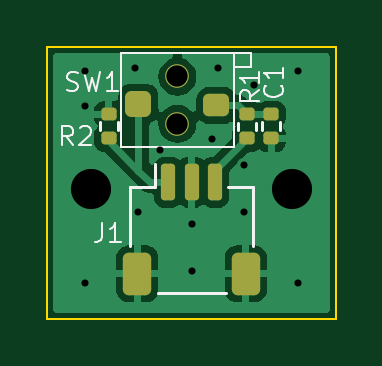
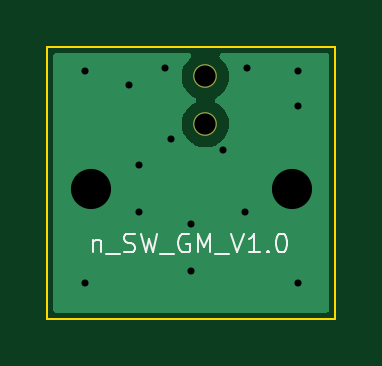
Circuit board: 11 layer files. Board 12.2 x 11.5 mm.
- bottom_copper: Nano_switch_circuitry-B_Cu.gbr (4107 bytes)
- bottom_mask: Nano_switch_circuitry-B_Mask.gbr (586 bytes)
- paste: Nano_switch_circuitry-B_Paste.gbr (481 bytes)
- bottom_silk: Nano_switch_circuitry-B_Silkscreen.gbr (5098 bytes)
- outline: Nano_switch_circuitry-Edge_Cuts.gbr (649 bytes)
- top_copper: Nano_switch_circuitry-F_Cu.gbr (20380 bytes)
- top_mask: Nano_switch_circuitry-F_Mask.gbr (2248 bytes)
- paste: Nano_switch_circuitry-F_Paste.gbr (2163 bytes)
- top_silk: Nano_switch_circuitry-F_Silkscreen.gbr (6770 bytes)
- drill: Nano_switch_circuitry-NPTH.drl (382 bytes)
- drill: Nano_switch_circuitry-PTH.drl (675 bytes)

=== bottom_copper: Nano_switch_circuitry-B_Cu.gbr ===
%TF.GenerationSoftware,KiCad,Pcbnew,7.0.10*%
%TF.CreationDate,2024-04-20T21:53:22+01:00*%
%TF.ProjectId,Nano_switch_circuitry,4e616e6f-5f73-4776-9974-63685f636972,rev?*%
%TF.SameCoordinates,Original*%
%TF.FileFunction,Copper,L2,Bot*%
%TF.FilePolarity,Positive*%
%FSLAX46Y46*%
G04 Gerber Fmt 4.6, Leading zero omitted, Abs format (unit mm)*
G04 Created by KiCad (PCBNEW 7.0.10) date 2024-04-20 21:53:22*
%MOMM*%
%LPD*%
G01*
G04 APERTURE LIST*
%TA.AperFunction,WasherPad*%
%ADD10C,1.000000*%
%TD*%
%TA.AperFunction,ViaPad*%
%ADD11C,0.600000*%
%TD*%
%TA.AperFunction,ViaPad*%
%ADD12C,3.000000*%
%TD*%
G04 APERTURE END LIST*
D10*
%TO.P,SW1,*%
%TO.N,*%
X124400000Y-108750000D03*
X124400000Y-110750000D03*
%TD*%
D11*
%TO.N,GND*%
X125000000Y-115000000D03*
X120500000Y-110000000D03*
X120500000Y-108500000D03*
X120500000Y-117500000D03*
X129500000Y-117500000D03*
X129500000Y-108500000D03*
X123650000Y-111875000D03*
D12*
X129250000Y-113500000D03*
X120750000Y-113500000D03*
D11*
X127625000Y-109125000D03*
X127225000Y-112500000D03*
X127225000Y-114500000D03*
X125000000Y-117000000D03*
X122725000Y-114500000D03*
X125875000Y-111375000D03*
X122625000Y-108375000D03*
X126125000Y-108375000D03*
%TD*%
%TA.AperFunction,Conductor*%
%TO.N,GND*%
G36*
X123756405Y-107774185D02*
G01*
X123802160Y-107826989D01*
X123812104Y-107896147D01*
X123783079Y-107959703D01*
X123768031Y-107974353D01*
X123689116Y-108039116D01*
X123564090Y-108191460D01*
X123564086Y-108191467D01*
X123471188Y-108365266D01*
X123413975Y-108553870D01*
X123394659Y-108750000D01*
X123413975Y-108946129D01*
X123471188Y-109134733D01*
X123564086Y-109308532D01*
X123564090Y-109308539D01*
X123689116Y-109460883D01*
X123841460Y-109585909D01*
X123841467Y-109585914D01*
X123943856Y-109640642D01*
X123993701Y-109689604D01*
X124009161Y-109757742D01*
X123985329Y-109823422D01*
X123943856Y-109859358D01*
X123841467Y-109914085D01*
X123841460Y-109914090D01*
X123689116Y-110039116D01*
X123564090Y-110191460D01*
X123564086Y-110191467D01*
X123471188Y-110365266D01*
X123413975Y-110553870D01*
X123394659Y-110750000D01*
X123413975Y-110946129D01*
X123471188Y-111134733D01*
X123564086Y-111308532D01*
X123564090Y-111308539D01*
X123689116Y-111460883D01*
X123841460Y-111585909D01*
X123841467Y-111585913D01*
X124015266Y-111678811D01*
X124015269Y-111678811D01*
X124015273Y-111678814D01*
X124203868Y-111736024D01*
X124400000Y-111755341D01*
X124596132Y-111736024D01*
X124784727Y-111678814D01*
X124958538Y-111585910D01*
X125110883Y-111460883D01*
X125235910Y-111308538D01*
X125328814Y-111134727D01*
X125386024Y-110946132D01*
X125405341Y-110750000D01*
X125386024Y-110553868D01*
X125328814Y-110365273D01*
X125328811Y-110365269D01*
X125328811Y-110365266D01*
X125235913Y-110191467D01*
X125235909Y-110191460D01*
X125110883Y-110039116D01*
X124958539Y-109914090D01*
X124958532Y-109914086D01*
X124856143Y-109859358D01*
X124806299Y-109810396D01*
X124790838Y-109742258D01*
X124814670Y-109676579D01*
X124856143Y-109640642D01*
X124934690Y-109598657D01*
X124958538Y-109585910D01*
X125110883Y-109460883D01*
X125235910Y-109308538D01*
X125328814Y-109134727D01*
X125386024Y-108946132D01*
X125405341Y-108750000D01*
X125386024Y-108553868D01*
X125328814Y-108365273D01*
X125328811Y-108365269D01*
X125328811Y-108365266D01*
X125235913Y-108191467D01*
X125235909Y-108191460D01*
X125110883Y-108039116D01*
X125031969Y-107974353D01*
X124992635Y-107916607D01*
X124990764Y-107846763D01*
X125026952Y-107786994D01*
X125089708Y-107756279D01*
X125110634Y-107754500D01*
X130721500Y-107754500D01*
X130788539Y-107774185D01*
X130834294Y-107826989D01*
X130845500Y-107878500D01*
X130845500Y-118621500D01*
X130825815Y-118688539D01*
X130773011Y-118734294D01*
X130721500Y-118745500D01*
X119278500Y-118745500D01*
X119211461Y-118725815D01*
X119165706Y-118673011D01*
X119154500Y-118621500D01*
X119154500Y-107878500D01*
X119174185Y-107811461D01*
X119226989Y-107765706D01*
X119278500Y-107754500D01*
X123689366Y-107754500D01*
X123756405Y-107774185D01*
G37*
%TD.AperFunction*%
%TD*%
M02*

=== bottom_mask: Nano_switch_circuitry-B_Mask.gbr ===
%TF.GenerationSoftware,KiCad,Pcbnew,7.0.10*%
%TF.CreationDate,2024-04-20T21:53:22+01:00*%
%TF.ProjectId,Nano_switch_circuitry,4e616e6f-5f73-4776-9974-63685f636972,rev?*%
%TF.SameCoordinates,Original*%
%TF.FileFunction,Soldermask,Bot*%
%TF.FilePolarity,Negative*%
%FSLAX46Y46*%
G04 Gerber Fmt 4.6, Leading zero omitted, Abs format (unit mm)*
G04 Created by KiCad (PCBNEW 7.0.10) date 2024-04-20 21:53:22*
%MOMM*%
%LPD*%
G01*
G04 APERTURE LIST*
%ADD10C,1.000000*%
G04 APERTURE END LIST*
D10*
%TO.C,SW1*%
X124400000Y-108750000D03*
X124400000Y-110750000D03*
%TD*%
M02*

=== paste: Nano_switch_circuitry-B_Paste.gbr ===
%TF.GenerationSoftware,KiCad,Pcbnew,7.0.10*%
%TF.CreationDate,2024-04-20T21:53:22+01:00*%
%TF.ProjectId,Nano_switch_circuitry,4e616e6f-5f73-4776-9974-63685f636972,rev?*%
%TF.SameCoordinates,Original*%
%TF.FileFunction,Paste,Bot*%
%TF.FilePolarity,Positive*%
%FSLAX46Y46*%
G04 Gerber Fmt 4.6, Leading zero omitted, Abs format (unit mm)*
G04 Created by KiCad (PCBNEW 7.0.10) date 2024-04-20 21:53:22*
%MOMM*%
%LPD*%
G01*
G04 APERTURE LIST*
G04 APERTURE END LIST*
M02*

=== bottom_silk: Nano_switch_circuitry-B_Silkscreen.gbr ===
%TF.GenerationSoftware,KiCad,Pcbnew,7.0.10*%
%TF.CreationDate,2024-04-20T21:53:22+01:00*%
%TF.ProjectId,Nano_switch_circuitry,4e616e6f-5f73-4776-9974-63685f636972,rev?*%
%TF.SameCoordinates,Original*%
%TF.FileFunction,Legend,Bot*%
%TF.FilePolarity,Positive*%
%FSLAX46Y46*%
G04 Gerber Fmt 4.6, Leading zero omitted, Abs format (unit mm)*
G04 Created by KiCad (PCBNEW 7.0.10) date 2024-04-20 21:53:22*
%MOMM*%
%LPD*%
G01*
G04 APERTURE LIST*
%ADD10C,0.100000*%
G04 APERTURE END LIST*
D10*
X129143734Y-115663561D02*
X129143734Y-116196895D01*
X129143734Y-115739752D02*
X129105639Y-115701657D01*
X129105639Y-115701657D02*
X129029449Y-115663561D01*
X129029449Y-115663561D02*
X128915163Y-115663561D01*
X128915163Y-115663561D02*
X128838972Y-115701657D01*
X128838972Y-115701657D02*
X128800877Y-115777847D01*
X128800877Y-115777847D02*
X128800877Y-116196895D01*
X128610401Y-116273085D02*
X128000877Y-116273085D01*
X127848496Y-116158800D02*
X127734210Y-116196895D01*
X127734210Y-116196895D02*
X127543734Y-116196895D01*
X127543734Y-116196895D02*
X127467543Y-116158800D01*
X127467543Y-116158800D02*
X127429448Y-116120704D01*
X127429448Y-116120704D02*
X127391353Y-116044514D01*
X127391353Y-116044514D02*
X127391353Y-115968323D01*
X127391353Y-115968323D02*
X127429448Y-115892133D01*
X127429448Y-115892133D02*
X127467543Y-115854038D01*
X127467543Y-115854038D02*
X127543734Y-115815942D01*
X127543734Y-115815942D02*
X127696115Y-115777847D01*
X127696115Y-115777847D02*
X127772305Y-115739752D01*
X127772305Y-115739752D02*
X127810400Y-115701657D01*
X127810400Y-115701657D02*
X127848496Y-115625466D01*
X127848496Y-115625466D02*
X127848496Y-115549276D01*
X127848496Y-115549276D02*
X127810400Y-115473085D01*
X127810400Y-115473085D02*
X127772305Y-115434990D01*
X127772305Y-115434990D02*
X127696115Y-115396895D01*
X127696115Y-115396895D02*
X127505638Y-115396895D01*
X127505638Y-115396895D02*
X127391353Y-115434990D01*
X127124686Y-115396895D02*
X126934210Y-116196895D01*
X126934210Y-116196895D02*
X126781829Y-115625466D01*
X126781829Y-115625466D02*
X126629448Y-116196895D01*
X126629448Y-116196895D02*
X126438972Y-115396895D01*
X126324686Y-116273085D02*
X125715162Y-116273085D01*
X125105638Y-115434990D02*
X125181828Y-115396895D01*
X125181828Y-115396895D02*
X125296114Y-115396895D01*
X125296114Y-115396895D02*
X125410400Y-115434990D01*
X125410400Y-115434990D02*
X125486590Y-115511180D01*
X125486590Y-115511180D02*
X125524685Y-115587371D01*
X125524685Y-115587371D02*
X125562781Y-115739752D01*
X125562781Y-115739752D02*
X125562781Y-115854038D01*
X125562781Y-115854038D02*
X125524685Y-116006419D01*
X125524685Y-116006419D02*
X125486590Y-116082609D01*
X125486590Y-116082609D02*
X125410400Y-116158800D01*
X125410400Y-116158800D02*
X125296114Y-116196895D01*
X125296114Y-116196895D02*
X125219923Y-116196895D01*
X125219923Y-116196895D02*
X125105638Y-116158800D01*
X125105638Y-116158800D02*
X125067542Y-116120704D01*
X125067542Y-116120704D02*
X125067542Y-115854038D01*
X125067542Y-115854038D02*
X125219923Y-115854038D01*
X124724685Y-116196895D02*
X124724685Y-115396895D01*
X124724685Y-115396895D02*
X124458019Y-115968323D01*
X124458019Y-115968323D02*
X124191352Y-115396895D01*
X124191352Y-115396895D02*
X124191352Y-116196895D01*
X124000876Y-116273085D02*
X123391352Y-116273085D01*
X123315161Y-115396895D02*
X123048494Y-116196895D01*
X123048494Y-116196895D02*
X122781828Y-115396895D01*
X122096114Y-116196895D02*
X122553257Y-116196895D01*
X122324685Y-116196895D02*
X122324685Y-115396895D01*
X122324685Y-115396895D02*
X122400876Y-115511180D01*
X122400876Y-115511180D02*
X122477066Y-115587371D01*
X122477066Y-115587371D02*
X122553257Y-115625466D01*
X121753256Y-116120704D02*
X121715161Y-116158800D01*
X121715161Y-116158800D02*
X121753256Y-116196895D01*
X121753256Y-116196895D02*
X121791352Y-116158800D01*
X121791352Y-116158800D02*
X121753256Y-116120704D01*
X121753256Y-116120704D02*
X121753256Y-116196895D01*
X121219923Y-115396895D02*
X121143733Y-115396895D01*
X121143733Y-115396895D02*
X121067542Y-115434990D01*
X121067542Y-115434990D02*
X121029447Y-115473085D01*
X121029447Y-115473085D02*
X120991352Y-115549276D01*
X120991352Y-115549276D02*
X120953257Y-115701657D01*
X120953257Y-115701657D02*
X120953257Y-115892133D01*
X120953257Y-115892133D02*
X120991352Y-116044514D01*
X120991352Y-116044514D02*
X121029447Y-116120704D01*
X121029447Y-116120704D02*
X121067542Y-116158800D01*
X121067542Y-116158800D02*
X121143733Y-116196895D01*
X121143733Y-116196895D02*
X121219923Y-116196895D01*
X121219923Y-116196895D02*
X121296114Y-116158800D01*
X121296114Y-116158800D02*
X121334209Y-116120704D01*
X121334209Y-116120704D02*
X121372304Y-116044514D01*
X121372304Y-116044514D02*
X121410400Y-115892133D01*
X121410400Y-115892133D02*
X121410400Y-115701657D01*
X121410400Y-115701657D02*
X121372304Y-115549276D01*
X121372304Y-115549276D02*
X121334209Y-115473085D01*
X121334209Y-115473085D02*
X121296114Y-115434990D01*
X121296114Y-115434990D02*
X121219923Y-115396895D01*
M02*

=== outline: Nano_switch_circuitry-Edge_Cuts.gbr ===
%TF.GenerationSoftware,KiCad,Pcbnew,7.0.10*%
%TF.CreationDate,2024-04-20T21:53:22+01:00*%
%TF.ProjectId,Nano_switch_circuitry,4e616e6f-5f73-4776-9974-63685f636972,rev?*%
%TF.SameCoordinates,Original*%
%TF.FileFunction,Profile,NP*%
%FSLAX46Y46*%
G04 Gerber Fmt 4.6, Leading zero omitted, Abs format (unit mm)*
G04 Created by KiCad (PCBNEW 7.0.10) date 2024-04-20 21:53:22*
%MOMM*%
%LPD*%
G01*
G04 APERTURE LIST*
%TA.AperFunction,Profile*%
%ADD10C,0.100000*%
%TD*%
G04 APERTURE END LIST*
D10*
X118900000Y-107500000D02*
X131100000Y-107500000D01*
X131100000Y-119000000D01*
X118900000Y-119000000D01*
X118900000Y-107500000D01*
M02*

=== top_copper: Nano_switch_circuitry-F_Cu.gbr (20380 bytes, source omitted) ===
=== top_mask: Nano_switch_circuitry-F_Mask.gbr (2248 bytes, source withheld) ===
=== paste: Nano_switch_circuitry-F_Paste.gbr (2163 bytes, source withheld) ===
=== top_silk: Nano_switch_circuitry-F_Silkscreen.gbr ===
%TF.GenerationSoftware,KiCad,Pcbnew,7.0.10*%
%TF.CreationDate,2024-04-20T21:53:22+01:00*%
%TF.ProjectId,Nano_switch_circuitry,4e616e6f-5f73-4776-9974-63685f636972,rev?*%
%TF.SameCoordinates,Original*%
%TF.FileFunction,Legend,Top*%
%TF.FilePolarity,Positive*%
%FSLAX46Y46*%
G04 Gerber Fmt 4.6, Leading zero omitted, Abs format (unit mm)*
G04 Created by KiCad (PCBNEW 7.0.10) date 2024-04-20 21:53:22*
%MOMM*%
%LPD*%
G01*
G04 APERTURE LIST*
%ADD10C,0.100000*%
%ADD11C,0.120000*%
G04 APERTURE END LIST*
D10*
X121208333Y-114964895D02*
X121208333Y-115536323D01*
X121208333Y-115536323D02*
X121170238Y-115650609D01*
X121170238Y-115650609D02*
X121094047Y-115726800D01*
X121094047Y-115726800D02*
X120979762Y-115764895D01*
X120979762Y-115764895D02*
X120903571Y-115764895D01*
X122008333Y-115764895D02*
X121551190Y-115764895D01*
X121779762Y-115764895D02*
X121779762Y-114964895D01*
X121779762Y-114964895D02*
X121703571Y-115079180D01*
X121703571Y-115079180D02*
X121627381Y-115155371D01*
X121627381Y-115155371D02*
X121551190Y-115193466D01*
X119733332Y-109326800D02*
X119847618Y-109364895D01*
X119847618Y-109364895D02*
X120038094Y-109364895D01*
X120038094Y-109364895D02*
X120114285Y-109326800D01*
X120114285Y-109326800D02*
X120152380Y-109288704D01*
X120152380Y-109288704D02*
X120190475Y-109212514D01*
X120190475Y-109212514D02*
X120190475Y-109136323D01*
X120190475Y-109136323D02*
X120152380Y-109060133D01*
X120152380Y-109060133D02*
X120114285Y-109022038D01*
X120114285Y-109022038D02*
X120038094Y-108983942D01*
X120038094Y-108983942D02*
X119885713Y-108945847D01*
X119885713Y-108945847D02*
X119809523Y-108907752D01*
X119809523Y-108907752D02*
X119771428Y-108869657D01*
X119771428Y-108869657D02*
X119733332Y-108793466D01*
X119733332Y-108793466D02*
X119733332Y-108717276D01*
X119733332Y-108717276D02*
X119771428Y-108641085D01*
X119771428Y-108641085D02*
X119809523Y-108602990D01*
X119809523Y-108602990D02*
X119885713Y-108564895D01*
X119885713Y-108564895D02*
X120076190Y-108564895D01*
X120076190Y-108564895D02*
X120190475Y-108602990D01*
X120457142Y-108564895D02*
X120647618Y-109364895D01*
X120647618Y-109364895D02*
X120799999Y-108793466D01*
X120799999Y-108793466D02*
X120952380Y-109364895D01*
X120952380Y-109364895D02*
X121142857Y-108564895D01*
X121866666Y-109364895D02*
X121409523Y-109364895D01*
X121638095Y-109364895D02*
X121638095Y-108564895D01*
X121638095Y-108564895D02*
X121561904Y-108679180D01*
X121561904Y-108679180D02*
X121485714Y-108755371D01*
X121485714Y-108755371D02*
X121409523Y-108793466D01*
X119966667Y-111664895D02*
X119700000Y-111283942D01*
X119509524Y-111664895D02*
X119509524Y-110864895D01*
X119509524Y-110864895D02*
X119814286Y-110864895D01*
X119814286Y-110864895D02*
X119890476Y-110902990D01*
X119890476Y-110902990D02*
X119928571Y-110941085D01*
X119928571Y-110941085D02*
X119966667Y-111017276D01*
X119966667Y-111017276D02*
X119966667Y-111131561D01*
X119966667Y-111131561D02*
X119928571Y-111207752D01*
X119928571Y-111207752D02*
X119890476Y-111245847D01*
X119890476Y-111245847D02*
X119814286Y-111283942D01*
X119814286Y-111283942D02*
X119509524Y-111283942D01*
X120271428Y-110941085D02*
X120309524Y-110902990D01*
X120309524Y-110902990D02*
X120385714Y-110864895D01*
X120385714Y-110864895D02*
X120576190Y-110864895D01*
X120576190Y-110864895D02*
X120652381Y-110902990D01*
X120652381Y-110902990D02*
X120690476Y-110941085D01*
X120690476Y-110941085D02*
X120728571Y-111017276D01*
X120728571Y-111017276D02*
X120728571Y-111093466D01*
X120728571Y-111093466D02*
X120690476Y-111207752D01*
X120690476Y-111207752D02*
X120233333Y-111664895D01*
X120233333Y-111664895D02*
X120728571Y-111664895D01*
X127839895Y-109333332D02*
X127458942Y-109599999D01*
X127839895Y-109790475D02*
X127039895Y-109790475D01*
X127039895Y-109790475D02*
X127039895Y-109485713D01*
X127039895Y-109485713D02*
X127077990Y-109409523D01*
X127077990Y-109409523D02*
X127116085Y-109371428D01*
X127116085Y-109371428D02*
X127192276Y-109333332D01*
X127192276Y-109333332D02*
X127306561Y-109333332D01*
X127306561Y-109333332D02*
X127382752Y-109371428D01*
X127382752Y-109371428D02*
X127420847Y-109409523D01*
X127420847Y-109409523D02*
X127458942Y-109485713D01*
X127458942Y-109485713D02*
X127458942Y-109790475D01*
X127839895Y-108571428D02*
X127839895Y-109028571D01*
X127839895Y-108799999D02*
X127039895Y-108799999D01*
X127039895Y-108799999D02*
X127154180Y-108876190D01*
X127154180Y-108876190D02*
X127230371Y-108952380D01*
X127230371Y-108952380D02*
X127268466Y-109028571D01*
X128788704Y-109133332D02*
X128826800Y-109171428D01*
X128826800Y-109171428D02*
X128864895Y-109285713D01*
X128864895Y-109285713D02*
X128864895Y-109361904D01*
X128864895Y-109361904D02*
X128826800Y-109476190D01*
X128826800Y-109476190D02*
X128750609Y-109552380D01*
X128750609Y-109552380D02*
X128674419Y-109590475D01*
X128674419Y-109590475D02*
X128522038Y-109628571D01*
X128522038Y-109628571D02*
X128407752Y-109628571D01*
X128407752Y-109628571D02*
X128255371Y-109590475D01*
X128255371Y-109590475D02*
X128179180Y-109552380D01*
X128179180Y-109552380D02*
X128102990Y-109476190D01*
X128102990Y-109476190D02*
X128064895Y-109361904D01*
X128064895Y-109361904D02*
X128064895Y-109285713D01*
X128064895Y-109285713D02*
X128102990Y-109171428D01*
X128102990Y-109171428D02*
X128141085Y-109133332D01*
X128864895Y-108371428D02*
X128864895Y-108828571D01*
X128864895Y-108599999D02*
X128064895Y-108599999D01*
X128064895Y-108599999D02*
X128179180Y-108676190D01*
X128179180Y-108676190D02*
X128255371Y-108752380D01*
X128255371Y-108752380D02*
X128293466Y-108828571D01*
D11*
%TO.C,J1*%
X127610000Y-115940000D02*
X127610000Y-113440000D01*
X123440000Y-113440000D02*
X123440000Y-112450000D01*
X122390000Y-115940000D02*
X122390000Y-113440000D01*
X122390000Y-113440000D02*
X123440000Y-113440000D01*
X127610000Y-113440000D02*
X126560000Y-113440000D01*
X123560000Y-117910000D02*
X126440000Y-117910000D01*
D10*
%TO.C,SW1*%
X122000000Y-107750000D02*
X122000000Y-111750000D01*
X122000000Y-111750000D02*
X126800000Y-111750000D01*
X126800000Y-107750000D02*
X122000000Y-107750000D01*
X126800000Y-107750000D02*
X127500000Y-107750000D01*
X126800000Y-111750000D02*
X126800000Y-107750000D01*
X127500000Y-107750000D02*
X127500000Y-108350000D01*
X127500000Y-108350000D02*
X126800000Y-108350000D01*
D11*
%TO.C,R2*%
X121120000Y-111003641D02*
X121120000Y-110696359D01*
X121880000Y-111003641D02*
X121880000Y-110696359D01*
%TO.C,R1*%
X126970000Y-111013641D02*
X126970000Y-110706359D01*
X127730000Y-111013641D02*
X127730000Y-110706359D01*
%TO.C,C1*%
X128755000Y-110696359D02*
X128755000Y-111003641D01*
X127995000Y-110696359D02*
X127995000Y-111003641D01*
%TD*%
M02*

=== drill: Nano_switch_circuitry-NPTH.drl ===
M48
; DRILL file {KiCad 7.0.10} date Sat Apr 20 21:53:27 2024
; FORMAT={-:-/ absolute / metric / decimal}
; #@! TF.CreationDate,2024-04-20T21:53:27+01:00
; #@! TF.GenerationSoftware,Kicad,Pcbnew,7.0.10
; #@! TF.FileFunction,NonPlated,1,2,NPTH
FMAT,2
METRIC
; #@! TA.AperFunction,NonPlated,NPTH,ComponentDrill
T1C0.900
%
G90
G05
T1
X124.4Y-108.75
X124.4Y-110.75
M30

=== drill: Nano_switch_circuitry-PTH.drl ===
M48
; DRILL file {KiCad 7.0.10} date Sat Apr 20 21:53:27 2024
; FORMAT={-:-/ absolute / metric / decimal}
; #@! TF.CreationDate,2024-04-20T21:53:27+01:00
; #@! TF.GenerationSoftware,Kicad,Pcbnew,7.0.10
; #@! TF.FileFunction,Plated,1,2,PTH
FMAT,2
METRIC
; #@! TA.AperFunction,Plated,PTH,ViaDrill
T1C0.300
; #@! TA.AperFunction,Plated,PTH,ViaDrill
T2C1.700
%
G90
G05
T1
X120.5Y-108.5
X120.5Y-110.0
X120.5Y-117.5
X122.625Y-108.375
X122.725Y-114.5
X123.65Y-111.875
X125.0Y-115.0
X125.0Y-117.0
X125.875Y-111.375
X126.125Y-108.375
X127.225Y-112.5
X127.225Y-114.5
X127.625Y-109.125
X129.5Y-108.5
X129.5Y-117.5
T2
X120.75Y-113.5
X129.25Y-113.5
M30

